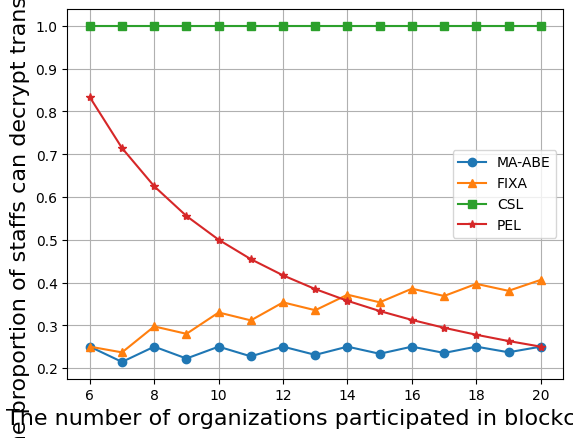

Recreate this plot in Python.
# -*- coding:utf-8 -*-
# !/usr/bin/python

import matplotlib.pyplot as plt
import matplotlib.font_manager as font_manager

x = [6, 7, 8, 9, 10, 11, 12, 13, 14, 15, 16, 17, 18, 19, 20]

# ps = [300.000000, 300.000000, 400.000000, 400.000000, 500.000000, 500.000000, 600.000000, 600.000000, 700.000000,
#       700.000000, 800.000000, 800.000000, 900.000000, 900.000000, 1000.000000]
# fixa = [300.000000, 331.226854, 475.682846, 503.968420, 659.753955, 685.175492, 848.528137, 871.453714, 1040.196002,
#         1061.001597, 1233.768660, 1252.777953, 1428.660947, 1446.140208, 1624.504793]
# csl = [1200.000000, 1400.000000, 1600.000000, 1800.000000, 2000.000000, 2200.000000, 2400.000000, 2600.000000,
#        2800.000000, 3000.000000, 3200.000000, 3400.000000, 3600.000000, 3800.000000, 4000.000000]
# pels3 = [600, 600, 600, 600, 600, 600, 600, 600, 600, 600, 600, 600, 600, 600, 600]
# pels4 = [800, 800, 800, 800, 800, 800, 800, 800, 800, 800, 800, 800, 800, 800, 800]
# pels5 = [1000, 1000, 1000, 1000, 1000, 1000, 1000, 1000, 1000, 1000, 1000, 1000, 1000, 1000, 1000]

ps = [0.25, 0.214285714, 0.25, 0.222222222, 0.25, 0.227272727, 0.25, 0.230769231, 0.25, 0.233333333, 0.25, 0.235294118, 0.25, 0.236842105, 0.25]
fixa = [0.25, 0.23659061, 0.297301779, 0.279982456, 0.329876978, 0.311443405, 0.35355339, 0.335174505, 0.371498572, 0.353667199, 0.385552706, 0.368464104, 0.396850263, 0.380563213, 0.406126198]
csl = [1, 1, 1, 1, 1, 1, 1, 1, 1, 1, 1, 1, 1, 1, 1]
pels5 = [0.833333333, 0.714285714, 0.625, 0.555555556, 0.5, 0.454545455, 0.416666667, 0.384615385, 0.357142857, 0.333333333, 0.3125, 0.294117647, 0.277777778, 0.263157895, 0.25]

fig, axes = plt.subplots()

csfont = {'fontname': 'Times New Roman'}
legendFont = font_manager.FontProperties(family='Times New Roman')
xylabelFont = font_manager.FontProperties(family='Times New Roman')
csXYLabelFont = {'fontproperties': xylabelFont}
axesFont = font_manager.FontProperties(family='Times New Roman')
csAxesFont = {'fontproperties': axesFont}

axes.plot(x, ps, marker="o", label="MA-ABE")
axes.plot(x, fixa, marker="^", label="FIXA")
axes.plot(x, csl, marker="s", label="CSL")
# axes.plot(x, pels3, marker="x", label="PEL s3")
# axes.plot(x, pels4, marker="D", label="PEL s4")
axes.plot(x, pels5, marker="*", label="PEL")

plt.xlabel("The number of organizations participated in blockchain", fontsize=16, **csfont)
plt.ylabel("The proportion of staffs can decrypt transaction", fontsize=16, **csfont)
plt.xticks(**csAxesFont)
plt.yticks(**csAxesFont)
plt.legend(prop=legendFont)
plt.grid()
plt.show()
